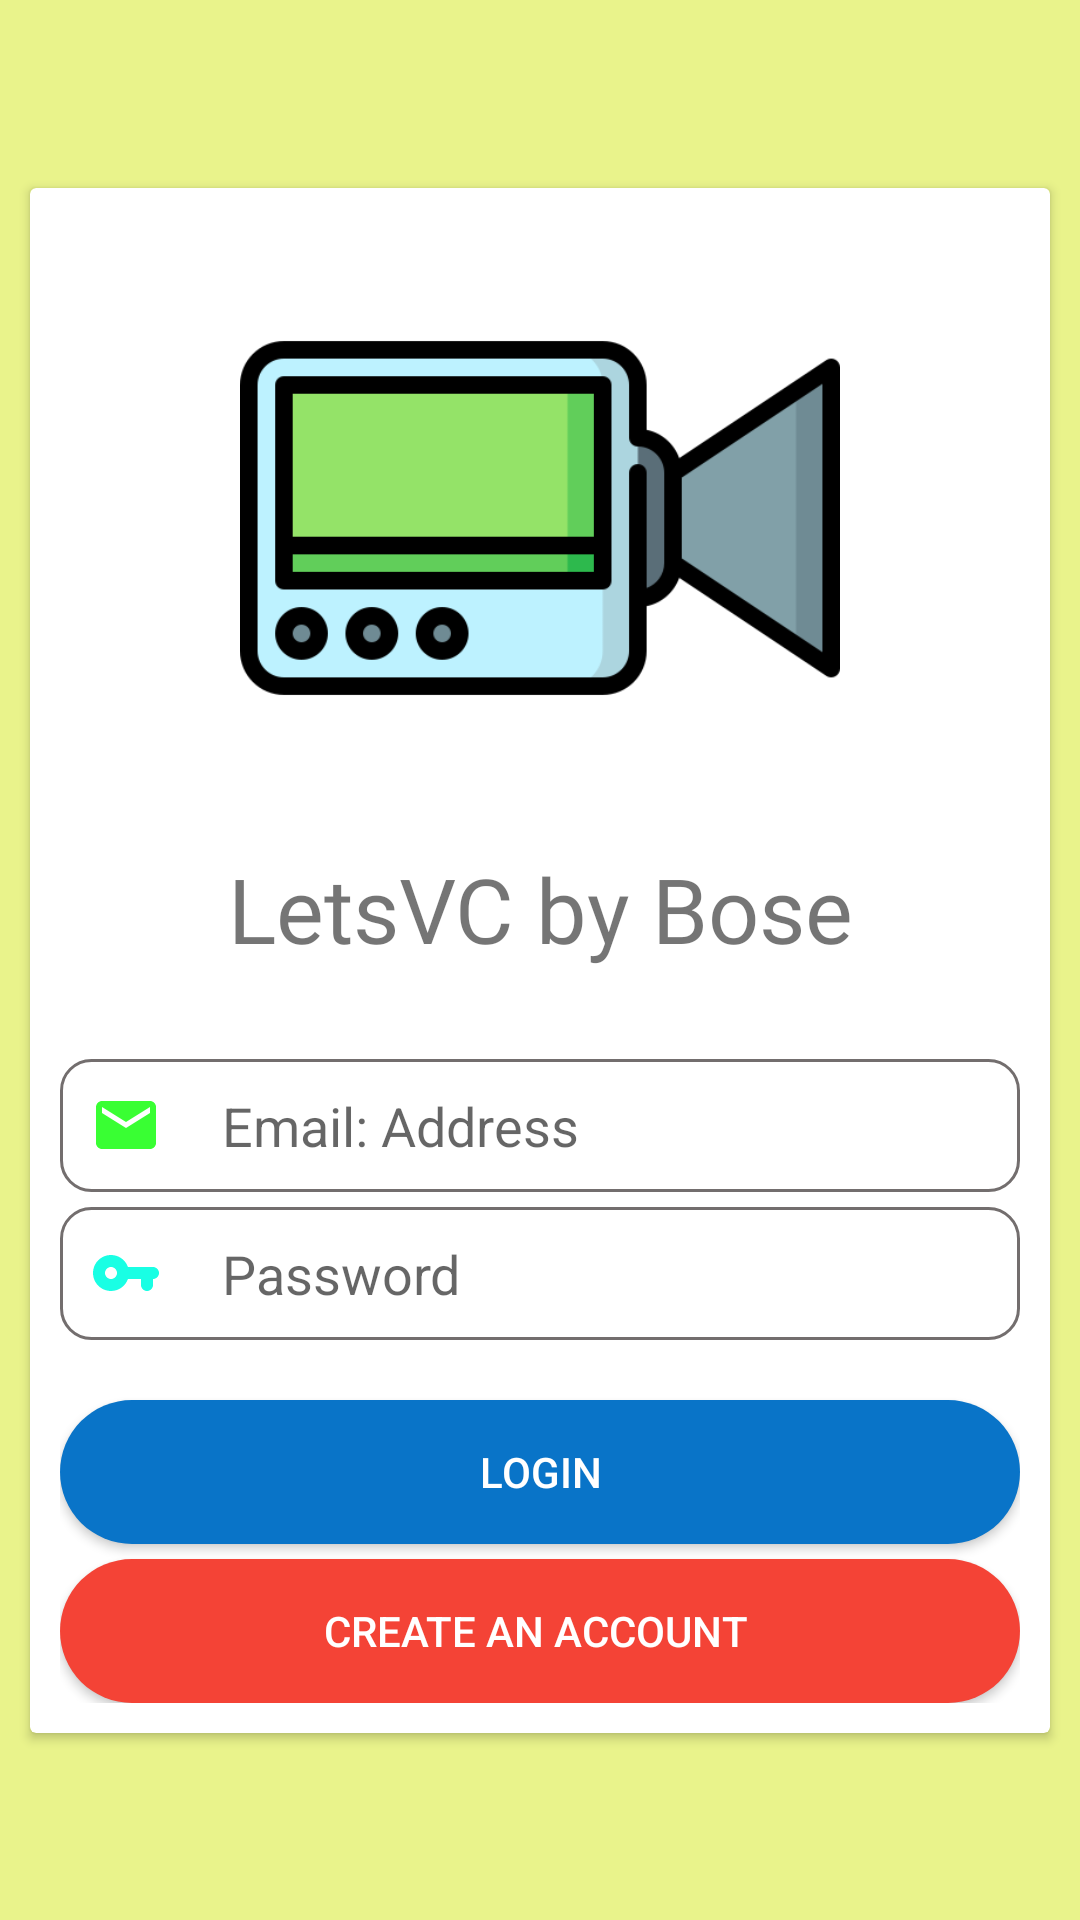

Produce the Android XML layout that renders to this screen, including the resource entries it uses.
<!-- AndroidManifest.xml: application theme Theme.LetsVC -->
<!-- res/layout/activity_login.xml -->
<?xml version="1.0" encoding="utf-8"?>
<androidx.constraintlayout.widget.ConstraintLayout xmlns:android="http://schemas.android.com/apk/res/android"
    xmlns:app="http://schemas.android.com/apk/res-auto"
    xmlns:tools="http://schemas.android.com/tools"
    android:layout_width="match_parent"
    android:layout_height="match_parent"
    android:background="@color/background"
    tools:context=".LoginActivity">

    <androidx.cardview.widget.CardView
        android:layout_width="match_parent"
        android:layout_height="wrap_content"
        android:layout_marginLeft="10dp"
        android:layout_marginRight="10dp"
        app:layout_constraintBottom_toBottomOf="parent"
        app:layout_constraintEnd_toEndOf="parent"
        app:layout_constraintStart_toStartOf="parent"
        app:layout_constraintTop_toTopOf="parent">

        <LinearLayout
            android:layout_width="match_parent"
            android:layout_height="match_parent"
            android:layout_margin="10dp"
            android:orientation="vertical">

            <ImageView
                android:id="@+id/imageView"
                android:layout_width="match_parent"
                android:layout_height="200dp"
                android:layout_marginBottom="10dp"
                app:srcCompat="@drawable/meeting" />

            <TextView
                android:id="@+id/textView2"
                android:layout_width="match_parent"
                android:layout_height="wrap_content"
                android:layout_marginBottom="30dp"
                android:fontFamily="@font/cherry_cream_soda"
                android:gravity="center"
                android:text="LetsVC by Bose"
                android:textSize="30dp" />

            <EditText
                android:id="@+id/emailBox"
                android:layout_width="match_parent"
                android:layout_height="wrap_content"
                android:background="@drawable/textbox"
                android:drawableLeft="@drawable/email"
                android:drawablePadding="20dp"
                android:ems="10"
                android:hint="Email: Address"
                android:inputType="textEmailAddress"
                android:padding="10dp"
                android:paddingTop="10dp"
                android:paddingEnd="10dp" />

            <EditText
                android:id="@+id/passwordBox"
                android:layout_width="match_parent"
                android:layout_height="wrap_content"
                android:layout_marginTop="5dp"
                android:background="@drawable/textbox"
                android:drawableLeft="@drawable/password"
                android:drawablePadding="20dp"
                android:ems="10"
                android:hint="Password"
                android:inputType="textPassword"
                android:padding="10dp"
                android:paddingTop="10dp"
                android:paddingEnd="10dp" />

            <Button
                android:id="@+id/loginBtn"
                android:layout_width="match_parent"
                android:layout_height="wrap_content"
                android:layout_marginTop="20dp"
                android:background="@drawable/button_style"
                android:padding="10dp"
                android:paddingTop="10dp"
                android:paddingEnd="10dp"
                android:text="Login"
                android:textColor="#FFFFFF" />

            <Button
                android:id="@+id/createBtn"
                android:layout_width="match_parent"
                android:layout_height="wrap_content"
                android:layout_marginTop="5dp"
                android:background="@drawable/button_style2"
                android:padding="10dp"
                android:paddingTop="10dp"
                android:paddingEnd="10dp"
                android:text="Create An Account "
                android:textColor="#FFFFFF" />
        </LinearLayout>
    </androidx.cardview.widget.CardView>
</androidx.constraintlayout.widget.ConstraintLayout>
<!-- resources referenced by this layout -->
<resources>
  <color name="background">#E9F38B</color>
  <!-- drawable button_style (drawable) -->
  <?xml version="1.0" encoding="utf-8"?>
  <shape xmlns:android="http://schemas.android.com/apk/res/android">
  <solid android:color="#0974C8"/>
      <corners android:radius="30dp"/>
  </shape>
  <!-- drawable button_style2 (drawable) -->
  <?xml version="1.0" encoding="utf-8"?>
  <shape xmlns:android="http://schemas.android.com/apk/res/android">
  
  <solid android:color="#F44336"/>
  <corners android:radius="30dp"/>
  </shape>
  <!-- drawable email (drawable) -->
  <vector android:height="24dp" android:tint="#39FF33"
      android:viewportHeight="24" android:viewportWidth="24"
      android:width="24dp" xmlns:android="http://schemas.android.com/apk/res/android">
      <path android:fillColor="@android:color/white" android:pathData="M20,4L4,4c-1.1,0 -1.99,0.9 -1.99,2L2,18c0,1.1 0.9,2 2,2h16c1.1,0 2,-0.9 2,-2L22,6c0,-1.1 -0.9,-2 -2,-2zM20,8l-8,5 -8,-5L4,6l8,5 8,-5v2z"/>
  </vector>
  <!-- drawable meeting: png bitmap (drawable, 10220 bytes) -->
  <!-- drawable password (drawable) -->
  <vector android:height="24dp" android:tint="#19FFE4"
      android:viewportHeight="24" android:viewportWidth="24"
      android:width="24dp" xmlns:android="http://schemas.android.com/apk/res/android">
      <path android:fillColor="@android:color/white" android:pathData="M12.65,10C11.7,7.31 8.9,5.5 5.77,6.12c-2.29,0.46 -4.15,2.29 -4.63,4.58C0.32,14.57 3.26,18 7,18c2.61,0 4.83,-1.67 5.65,-4H17v2c0,1.1 0.9,2 2,2s2,-0.9 2,-2v-2c1.1,0 2,-0.9 2,-2s-0.9,-2 -2,-2h-8.35zM7,14c-1.1,0 -2,-0.9 -2,-2s0.9,-2 2,-2 2,0.9 2,2 -0.9,2 -2,2z"/>
  </vector>
  <!-- drawable textbox (drawable) -->
  <?xml version="1.0" encoding="utf-8"?>
  <shape xmlns:android="http://schemas.android.com/apk/res/android">
  <stroke android:color="#736E6E" android:width="1dp"/>
  <corners android:radius="10dp"/>
  </shape>
  <style name="Theme.LetsVC" parent="Theme.AppCompat.Light.NoActionBar">
          
          <item name="colorPrimary">@color/purple_500</item>
          <item name="colorPrimaryVariant">@color/purple_700</item>
          <item name="colorOnPrimary">@color/white</item>
          
          <item name="colorSecondary">@color/teal_200</item>
          <item name="colorSecondaryVariant">@color/teal_700</item>
          <item name="colorOnSecondary">@color/black</item>
          
          <item name="android:statusBarColor" tools:targetApi="l">?attr/colorPrimaryVariant</item>
          
      </style>
  <color name="purple_500">#FF6200EE</color>
  <color name="purple_700">#2196F3</color>
  <color name="white">#FFFFFFFF</color>
  <color name="teal_200">#FF03DAC5</color>
  <color name="teal_700" />
  <color name="black">#FF000000</color>
</resources>
